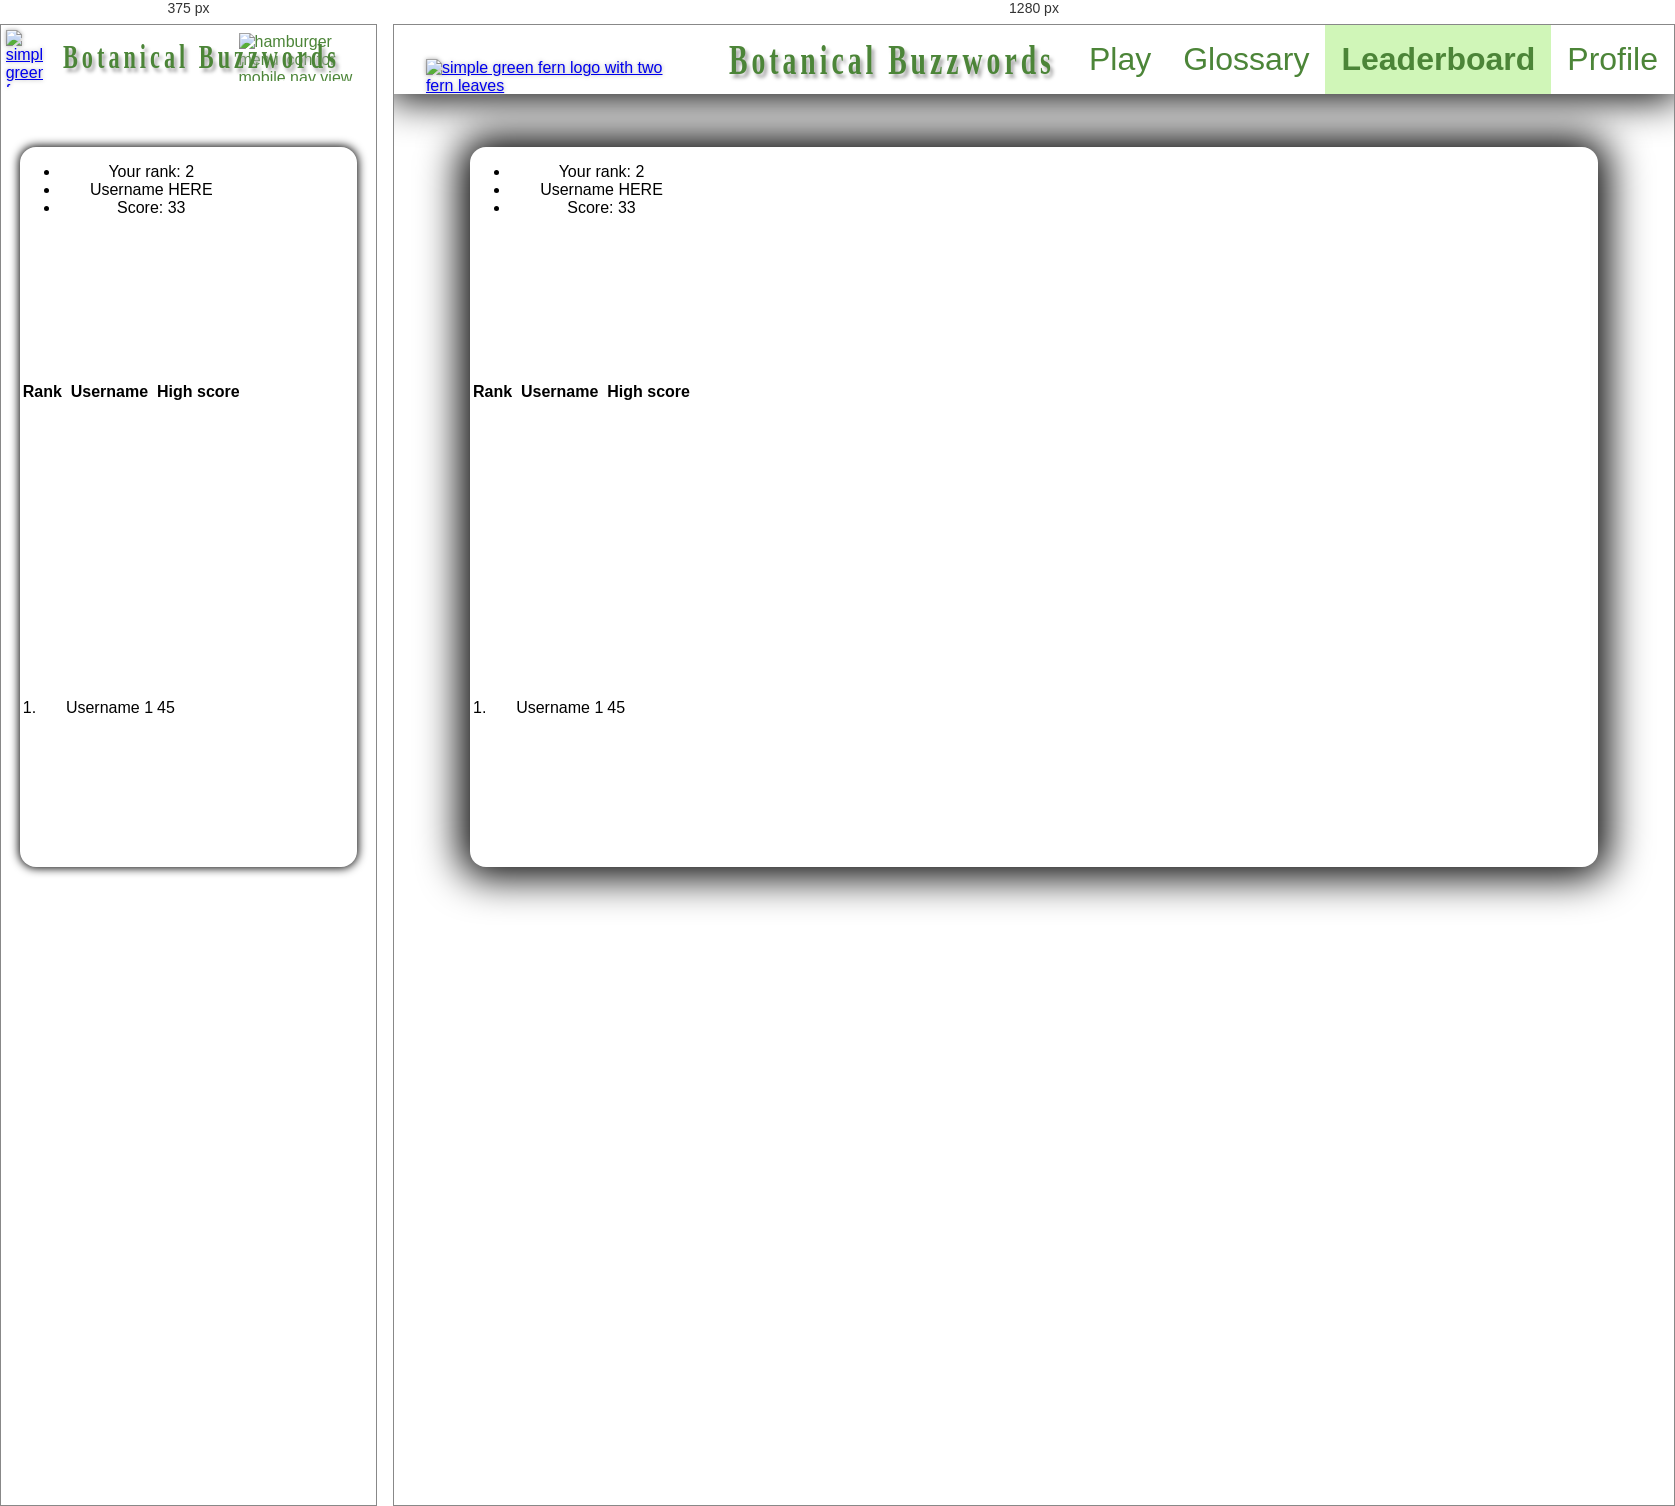
Rendered at 375 px and 1280 px, left to right.

<!-- file: leaderboard.html -->
<!DOCTYPE html>
<html lang="en">
<!-- https://github.com/public-apis/public-apis -->
<head>
    <title>Leaderboard</title>
    <meta charset="utf-8">
    <meta name="viewport" content="width=device-width, initial-scale=1.0">
    <link rel="stylesheet" href="main.css">
    <script type="module" src="../main.js"></script>
    <link rel="stylesheet" href="leaderboard.css">
</head>
    <body>
        <header>
            <figure>
                <a href="game.html"><img src="../static/plant-logo.png" alt="simple green fern logo with two fern leaves"></a>
                <h1><a href="game.html" id="bb-title">Botanical Buzzwords</a></h1>
            </figure>    
            <nav class="header-nav">
                <ul>
                    <li><a href="game.html">Play</a></li>
                    <li><a href="glossary.html">Glossary</a></li>
                    <li><a class="active" href="">Leaderboard</a></li>
                    <li><a href="profile.html">Profile</a></li>
                </ul>
            </nav>
            <figure class="menu-toggle" >
                <img src="../static/hamburger-menu-dark.png" alt="hamburger menu icon for mobile nav view">
            </figure>
        </header>
        <img class="background" src="../static/fern-background.jpg" alt="furled ferns bright green with sun">

        <main>

            <table class="leaderboard">
                <caption> 
                    <ul class = "leaderboard-information">
                        <li>Your rank: 2</li>
                        <li>Username HERE</li>
                        <li>Score: 33</li>
                    </ul>
                </caption>
                <tr>
                    <th>Rank</th>
                    <th>Username</th>
                    <th>High score</th>
                </tr>
                <tr>
                    <td>
                        1.
                    </td>
                    <td>
                        Username 1
                    </td>
                    <td>
                        45
                    </td>
                </tr>
            </table>
        </main>

    </body>
</html>

/* @media block from main.css */
@media (max-width: 900px){
    header{
        box-shadow: none;
    }

    header h1{
        font-size: calc(20px + 0.6vw);
    }

    header nav{
        display: none;
        position: absolute;
        background-color: var(--background-color);
        top: 4rem;
    }

    header nav.active{
        right: 0;
        display: block;
    }
    header nav ul{
        display: block;
    }
    header nav ul li a{
        border-bottom: 1px solid var(--primary-color);
        border-top: 1px solid var(--primary-color);
        width: 100%;
        font-size: calc(20px + 0.6vw);
        text-align: left;
    }
    header .menu-toggle{
        display: flex;
        padding-right: 1rem;
    }

    main{
        display: flex;
        box-shadow: 0 0 10px 1px #000000;
    }
}